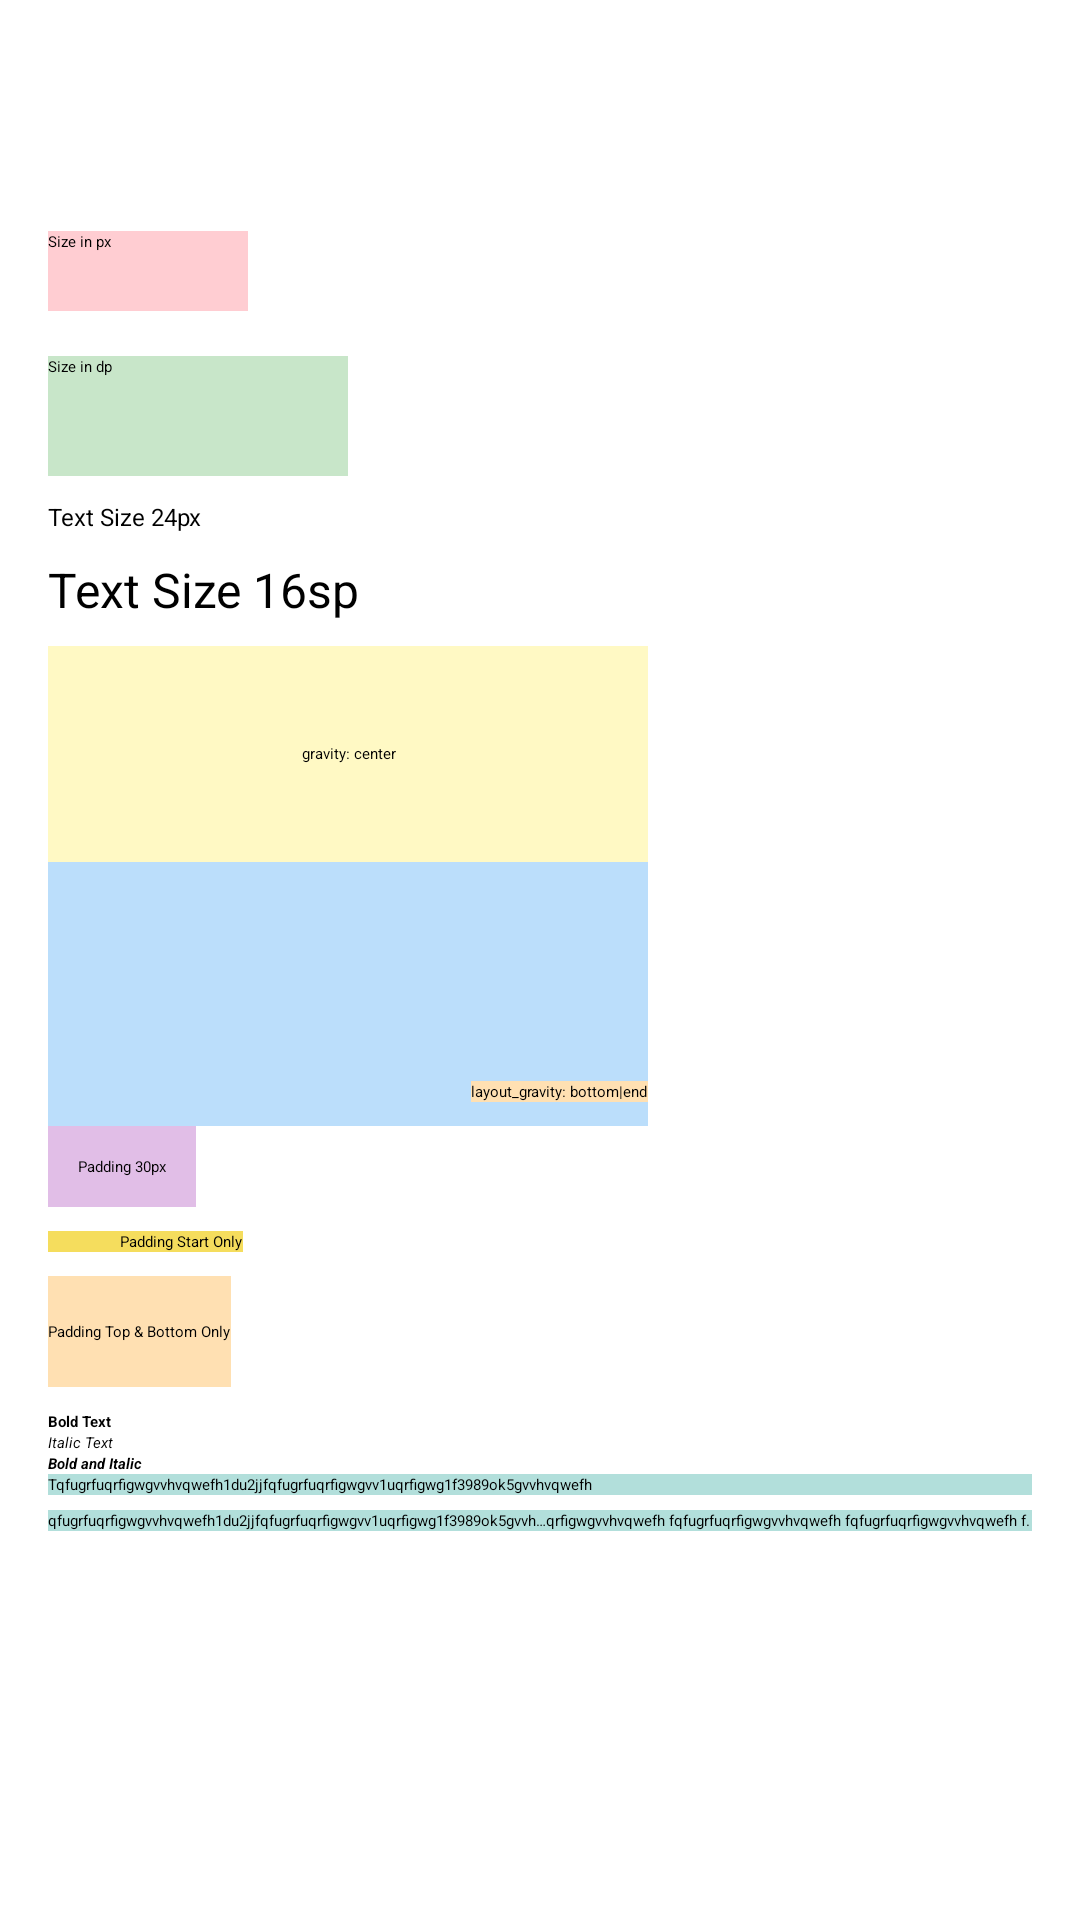

Here is an Android app screen rendered from its layout file. Give the layout XML and the strings, colors and styles it references.
<!-- AndroidManifest.xml: application theme Theme.RecyclerViewAssignment -->
<!-- res/layout/activity_textview.xml -->
<?xml version="1.0" encoding="utf-8"?>
<ScrollView xmlns:android="http://schemas.android.com/apk/res/android"
    android:layout_width="match_parent"
    android:layout_height="match_parent"
    android:padding="16dp">

    <LinearLayout
        android:layout_width="match_parent"
        android:layout_height="wrap_content"
        android:orientation="vertical">

        <ImageButton
            android:id="@+id/btnBack"
            android:layout_width="wrap_content"
            android:layout_height="wrap_content"
            android:contentDescription="Go Back Home"
            android:src="?attr/homeAsUpIndicator"
            android:background="?attr/selectableItemBackgroundBorderless"
            android:layout_marginBottom="16dp"/>
        <TextView
            android:layout_width="200px"
            android:layout_height="80px"
            android:layout_marginTop="45dp"
            android:layout_marginBottom="15dp"
            android:background="#FFCDD2"
            android:text="Size in px" />

        <TextView
            android:layout_width="100dp"
            android:layout_height="40dp"
            android:layout_marginBottom="8dp"
            android:background="#C8E6C9"
            android:text="Size in dp" />

        <TextView
            android:layout_width="wrap_content"
            android:layout_height="wrap_content"
            android:textSize="24px"
            android:layout_marginBottom="8dp"
            android:text="Text Size 24px" />

        <TextView
            android:layout_width="wrap_content"
            android:layout_height="wrap_content"
            android:textSize="16sp"
            android:layout_marginBottom="8dp"
            android:text="Text Size 16sp" />

        <FrameLayout
            android:layout_width="200dp"
            android:layout_height="80dp"
            android:background="#BBDEFB">
            <TextView
                android:layout_width="match_parent"
                android:layout_height="match_parent"
                android:background="#FFF9C4"
                android:gravity="center"
                android:layout_marginBottom="8dp"
                android:text="gravity: center" />
        </FrameLayout>

        <FrameLayout
            android:layout_width="200dp"
            android:layout_height="80dp"
            android:background="#BBDEFB">
            <TextView
                android:layout_width="wrap_content"
                android:layout_height="wrap_content"
                android:background="#FFE0B2"
                android:layout_marginBottom="8dp"
                android:layout_gravity="bottom|end"
                android:text="layout_gravity: bottom|end" />
        </FrameLayout>

        <TextView
            android:layout_width="wrap_content"
            android:layout_height="wrap_content"
            android:background="#E1BEE7"
            android:padding="30px"
            android:layout_marginBottom="8dp"
            android:text="Padding 30px" />


        <TextView
            android:layout_width="wrap_content"
            android:layout_height="wrap_content"
            android:background="#F5DD5D"
            android:paddingStart="24dp"
            android:layout_marginBottom="8dp"
            android:text="Padding Start Only" />

        <TextView
            android:layout_width="wrap_content"
            android:layout_height="wrap_content"
            android:background="#FFE0B2"
            android:paddingTop="15dp"
            android:paddingBottom="15dp"
            android:layout_marginBottom="8dp"
            android:text="Padding Top &amp; Bottom Only" />

        <TextView
            android:layout_width="wrap_content"
            android:layout_height="wrap_content"
            android:textStyle="bold"
            android:text="Bold Text" />

        <TextView
            android:layout_width="wrap_content"
            android:layout_height="wrap_content"
            android:textStyle="italic"
            android:text="Italic Text" />

        <TextView
            android:layout_width="wrap_content"
            android:layout_height="wrap_content"
            android:textStyle="bold|italic"
            android:text="Bold and Italic" />

        <TextView
            android:layout_width="match_parent"
            android:layout_height="wrap_content"
            android:maxLines="1"
            android:layout_marginBottom="5dp"
            android:ellipsize="end"
            android:background="#B2DFDB"
            android:text="Tqfugrfuqrfigwgvvhvqwefh1du2jjfqfugrfuqrfigwgvv1uqrfigwg1f3989ok5gvvhvqwefh" />

        <TextView
            android:layout_width="match_parent"
            android:layout_height="wrap_content"
            android:maxLines="1"
            android:ellipsize="middle"
            android:layout_marginBottom="5dp"
            android:background="#B2DFDB"
            android:text="qfugrfuqrfigwgvvhvqwefh1du2jjfqfugrfuqrfigwgvv1uqrfigwg1f3989ok5gvvhvqwefh fqfugrfuqrfigwgvvhvqwefh fqfugrfuqrfigwgvvhvqwefh fqfugrfuqrfigwgvvhvqwefh fqfugrfuqrfigwgvvhvqwefh f." />

    </LinearLayout>
</ScrollView>
<!-- resources referenced by this layout -->
<resources>

</resources>
